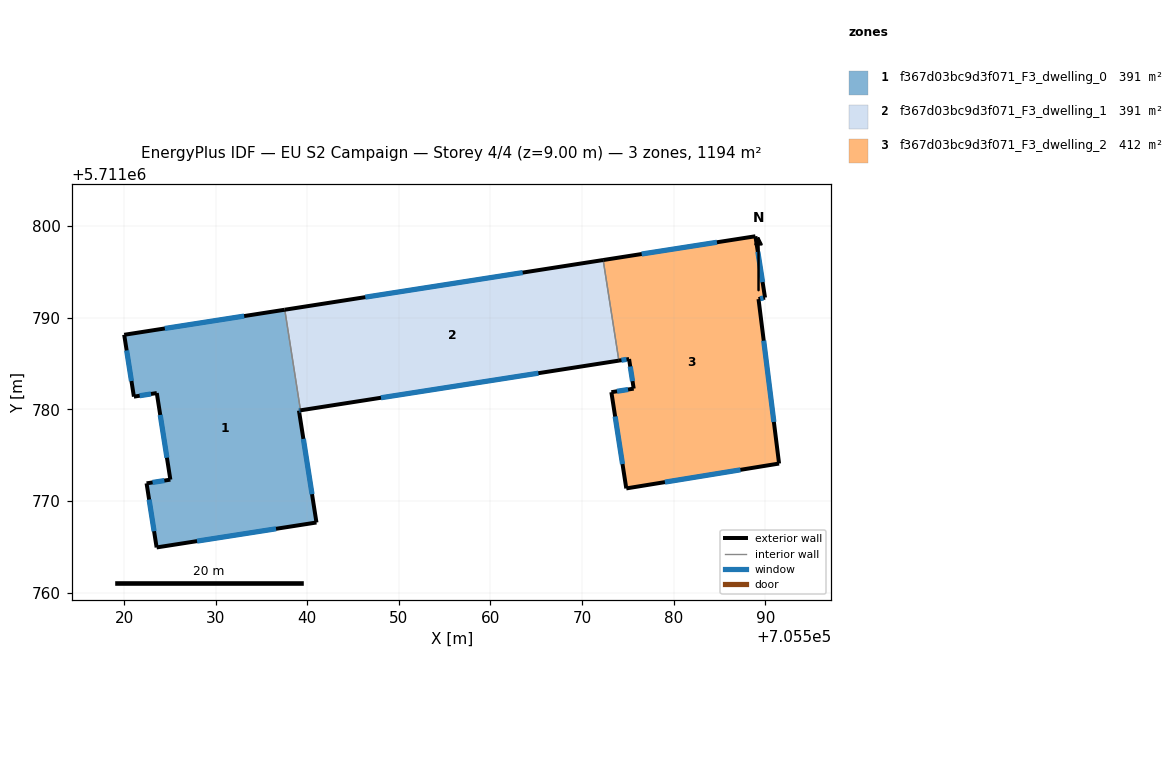
=== STOREY PLAN SPEC (per zone: floor XY polygon, exterior-wall plan segments, windows/doors) ===
zone 1: f367d03bc9d3f071_F3_dwelling_0  (390.7 m²)
  floor: (705541.01, 5711767.65) (705539.09, 5711779.87) (705539.26, 5711779.89) (705537.55, 5711790.87) (705520.02, 5711788.13) (705521.08, 5711781.38) (705523.58, 5711781.78) (705525.06, 5711772.33) (705522.46, 5711771.92) (705523.56, 5711764.93)
  exterior wall: (705520.02, 5711788.13) – (705537.55, 5711790.87)  [17.7 m]
    window: (705524.45, 5711788.83) – (705533.12, 5711790.18)  [13.0 m²]
  exterior wall: (705539.26, 5711779.89) – (705539.09, 5711779.87)  [0.2 m]
    window: (705539.22, 5711779.88) – (705539.14, 5711779.87)  [0.1 m²]
  exterior wall: (705539.09, 5711779.87) – (705541.01, 5711767.65)  [12.4 m]
    window: (705539.58, 5711776.78) – (705540.52, 5711770.74)  [9.1 m²]
  exterior wall: (705541.01, 5711767.65) – (705523.56, 5711764.93)  [17.7 m]
    window: (705536.59, 5711766.96) – (705527.97, 5711765.61)  [12.9 m²]
  exterior wall: (705523.56, 5711764.93) – (705522.46, 5711771.92)  [7.1 m]
    window: (705523.28, 5711766.69) – (705522.74, 5711770.15)  [5.2 m²]
  exterior wall: (705522.46, 5711771.92) – (705525.06, 5711772.33)  [2.6 m]
    window: (705523.12, 5711772.02) – (705524.40, 5711772.22)  [1.9 m²]
  exterior wall: (705525.06, 5711772.33) – (705523.58, 5711781.78)  [9.6 m]
    window: (705524.69, 5711774.71) – (705523.95, 5711779.39)  [7.0 m²]
  exterior wall: (705523.58, 5711781.78) – (705521.08, 5711781.38)  [2.5 m]
    window: (705522.95, 5711781.68) – (705521.71, 5711781.48)  [1.9 m²]
  exterior wall: (705521.08, 5711781.38) – (705520.02, 5711788.13)  [6.8 m]
    window: (705520.81, 5711783.09) – (705520.29, 5711786.43)  [5.0 m²]
  interior walls: 1
zone 2: f367d03bc9d3f071_F3_dwelling_1  (390.8 m²)
  floor: (705574.01, 5711785.32) (705572.30, 5711796.29) (705537.55, 5711790.87) (705539.26, 5711779.89)
  exterior wall: (705574.01, 5711785.32) – (705539.26, 5711779.89)  [35.2 m]
    window: (705565.23, 5711783.94) – (705548.05, 5711781.26)  [25.8 m²]
  exterior wall: (705537.55, 5711790.87) – (705572.30, 5711796.29)  [35.2 m]
    window: (705546.34, 5711792.24) – (705563.51, 5711794.92)  [25.8 m²]
  interior walls: 2
zone 3: f367d03bc9d3f071_F3_dwelling_2  (412.2 m²)
  floor: (705591.50, 5711774.08) (705589.26, 5711792.03) (705589.96, 5711792.19) (705588.92, 5711798.89) (705572.30, 5711796.29) (705574.01, 5711785.32) (705575.13, 5711785.49) (705575.63, 5711782.26) (705573.19, 5711781.87) (705574.82, 5711771.37)
  exterior wall: (705575.13, 5711785.49) – (705574.01, 5711785.32)  [1.1 m]
    window: (705574.84, 5711785.45) – (705574.29, 5711785.36)  [0.8 m²]
  exterior wall: (705572.30, 5711796.29) – (705588.92, 5711798.89)  [16.8 m]
    window: (705576.50, 5711796.95) – (705584.71, 5711798.23)  [12.3 m²]
  exterior wall: (705588.92, 5711798.89) – (705589.96, 5711792.19)  [6.8 m]
    window: (705589.18, 5711797.20) – (705589.70, 5711793.89)  [5.0 m²]
  exterior wall: (705589.96, 5711792.19) – (705589.26, 5711792.03)  [0.7 m]
    window: (705589.79, 5711792.15) – (705589.44, 5711792.07)  [0.5 m²]
  exterior wall: (705589.26, 5711792.03) – (705591.50, 5711774.08)  [18.1 m]
    window: (705589.82, 5711787.49) – (705590.93, 5711778.62)  [13.3 m²]
  exterior wall: (705591.50, 5711774.08) – (705574.82, 5711771.37)  [16.9 m]
    window: (705587.28, 5711773.40) – (705579.04, 5711772.05)  [12.4 m²]
  exterior wall: (705574.82, 5711771.37) – (705573.19, 5711781.87)  [10.6 m]
    window: (705574.41, 5711774.02) – (705573.61, 5711779.22)  [7.8 m²]
  exterior wall: (705573.19, 5711781.87) – (705575.63, 5711782.26)  [2.5 m]
    window: (705573.81, 5711781.97) – (705575.02, 5711782.16)  [1.8 m²]
  exterior wall: (705575.63, 5711782.26) – (705575.13, 5711785.49)  [3.3 m]
    window: (705575.50, 5711783.08) – (705575.25, 5711784.67)  [2.4 m²]
  interior walls: 1

=== DERIVED (storey summary) ===
Building: EU S2 Campaign
Storey: 4 of 4  (floor level z = 9.00 m)
Storey gross floor area: 1193.8 m²
Zones on this storey: 3
  - f367d03bc9d3f071_F3_dwelling_0: floor 390.7 m²; exterior wall 76.6 m (229.7 m²); 9 window(s) 56.1 m²; WWR 24.4%
  - f367d03bc9d3f071_F3_dwelling_1: floor 390.8 m²; exterior wall 70.3 m (211.0 m²); 2 window(s) 51.6 m²; WWR 24.4%
  - f367d03bc9d3f071_F3_dwelling_2: floor 412.2 m²; exterior wall 76.8 m (230.4 m²); 9 window(s) 56.3 m²; WWR 24.4%
Zone adjacency (shared interzone walls):
  - f367d03bc9d3f071_F3_dwelling_0 ↔ f367d03bc9d3f071_F3_dwelling_1
  - f367d03bc9d3f071_F3_dwelling_1 ↔ f367d03bc9d3f071_F3_dwelling_2